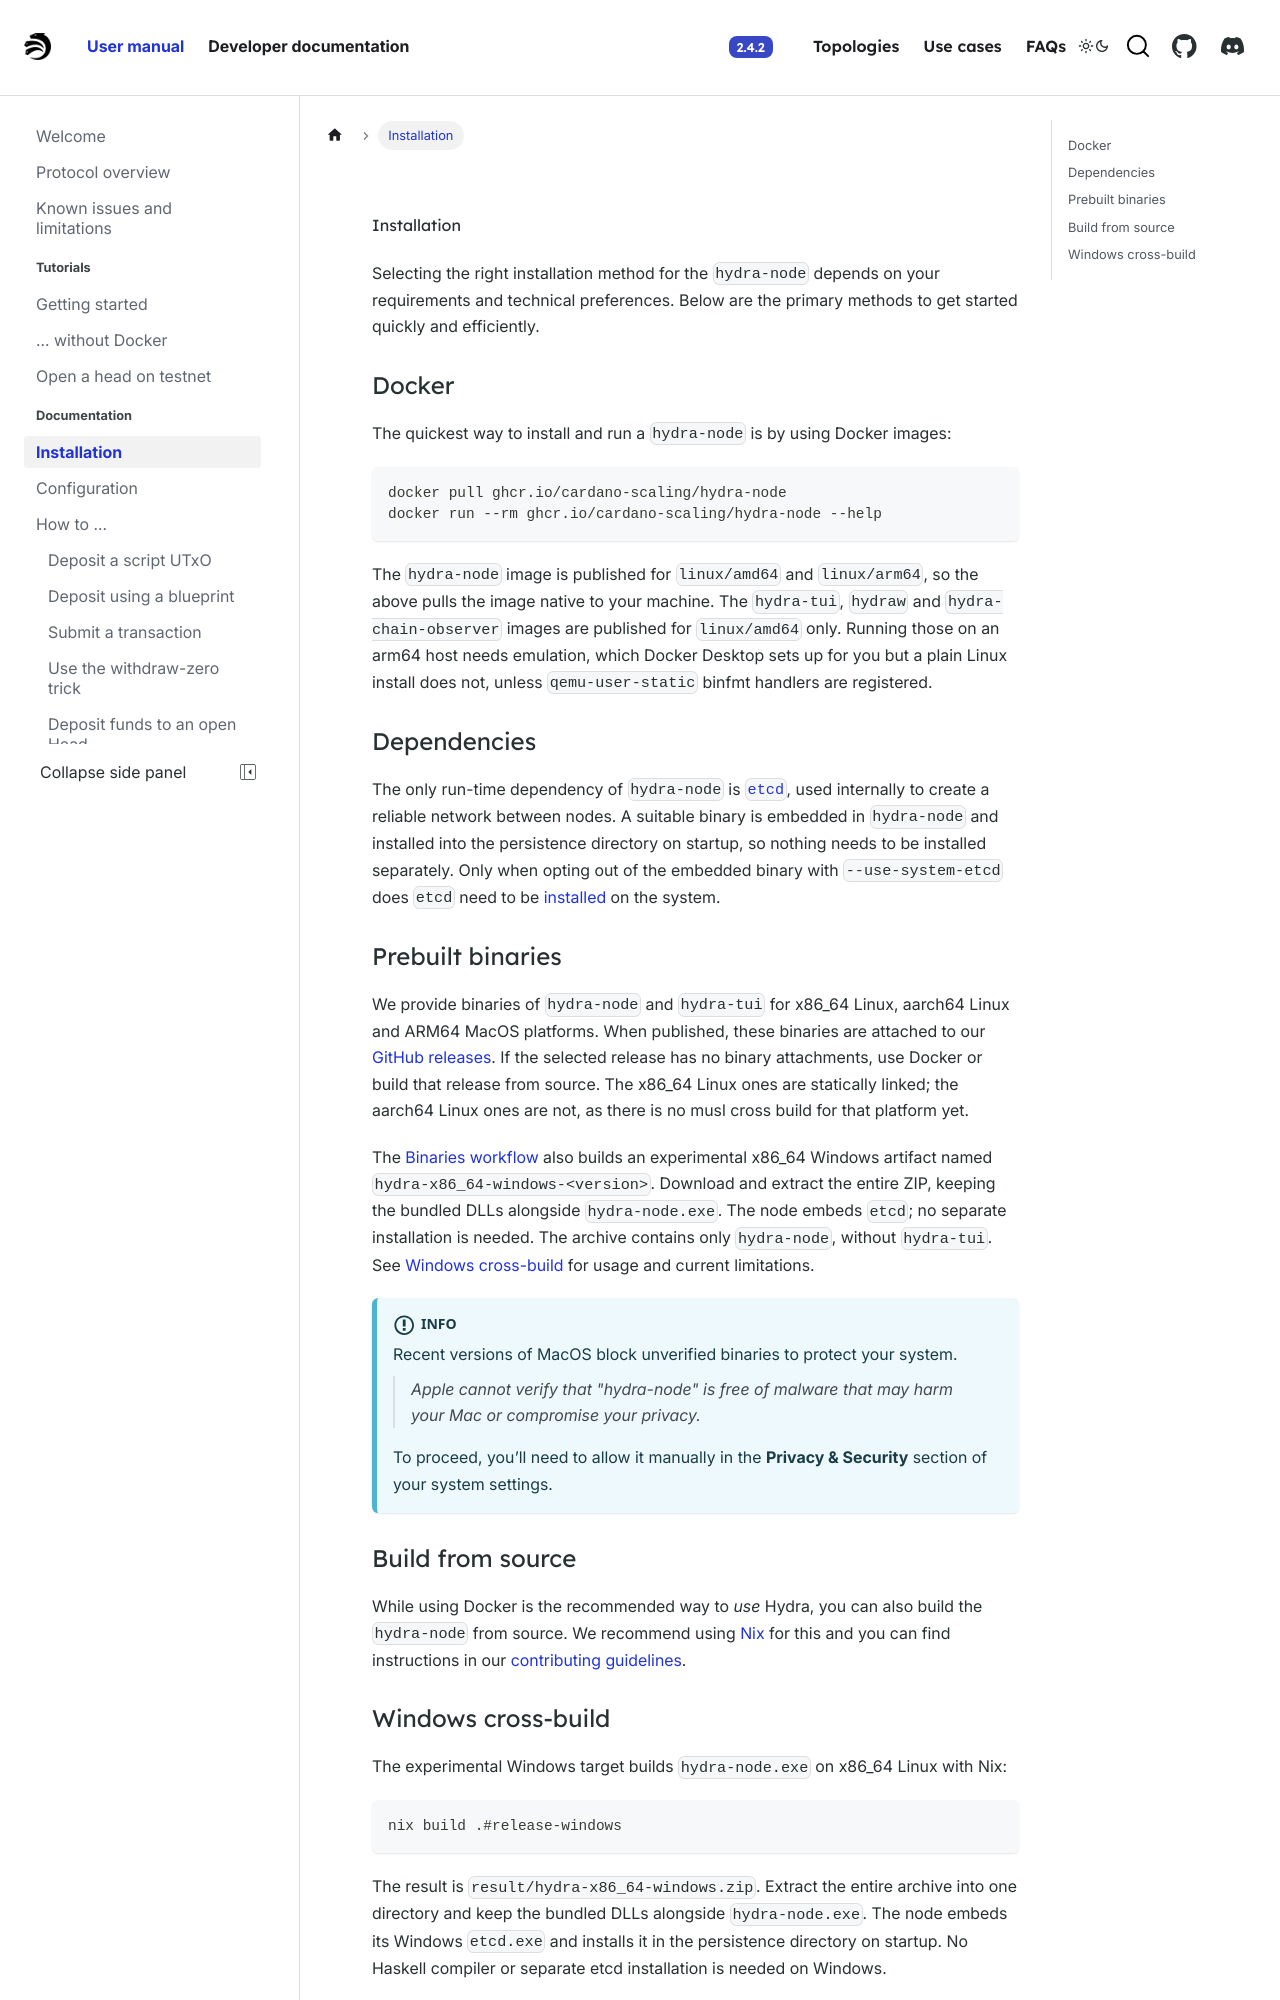

repository: cardano-scaling/hydra · page: head-protocol/docs/installation.html · generator: docusaurus

---
sidebar_position: 2
---

# Installation

Selecting the right installation method for the `hydra-node` depends on your requirements and technical preferences. Below are the primary methods to get started quickly and efficiently.

### Docker

The quickest way to install and run a `hydra-node` is by using Docker images:

```shell
docker pull ghcr.io/cardano-scaling/hydra-node
docker run --rm ghcr.io/cardano-scaling/hydra-node --help
```

The `hydra-node` image is published for `linux/amd64` and `linux/arm64`, so the
above pulls the image native to your machine. The `hydra-tui`, `hydraw` and
`hydra-chain-observer` images are published for `linux/amd64` only. Running
those on an arm64 host needs emulation, which Docker Desktop sets up for you but
a plain Linux install does not, unless `qemu-user-static` binfmt handlers are
registered.

### Dependencies

The only run-time dependency of `hydra-node` is [`etcd`](https://etcd.io/), used
internally to create a reliable network between nodes. A suitable binary is
embedded in `hydra-node` and installed into the persistence directory on
startup, so nothing needs to be installed separately. Only when opting out of
the embedded binary with `--use-system-etcd` does `etcd` need to be
[installed](https://etcd.io/docs/v3.6/install/) on the system.

### Prebuilt binaries

We provide binaries of `hydra-node` and `hydra-tui` for x86_64 Linux, aarch64 Linux and ARM64 MacOS platforms. When published, these binaries are attached to our [GitHub releases](https://github.com/cardano-scaling/hydra/releases). If the selected release has no binary attachments, use Docker or build that release from source. The x86_64 Linux ones are statically linked; the aarch64 Linux ones are not, as there is no musl cross build for that platform yet.

The [Binaries workflow](https://github.com/cardano-scaling/hydra/actions/workflows/binaries.yaml)
also builds an experimental x86_64 Windows artifact named
`hydra-x86_64-windows-<version>`. Download and extract the entire ZIP, keeping
the bundled DLLs alongside `hydra-node.exe`. The node embeds `etcd`; no separate
installation is needed. The archive contains only `hydra-node`, without
`hydra-tui`. See [Windows cross-build](#windows-cross-build) for usage and
current limitations.

:::info
Recent versions of MacOS block unverified binaries to protect your system.

> *Apple cannot verify that "hydra-node" is free of malware that may harm your Mac or compromise your privacy.*

To proceed, you’ll need to allow it manually in the **Privacy & Security** section of your system settings.
:::

### Build from source

While using Docker is the recommended way to _use_ Hydra, you can also build the `hydra-node` from source. We recommend using [Nix](https://nixos.org/download.html) for this and you can find instructions in our [contributing guidelines](https://github.com/cardano-scaling/hydra/blob/master/CONTRIBUTING.md).
